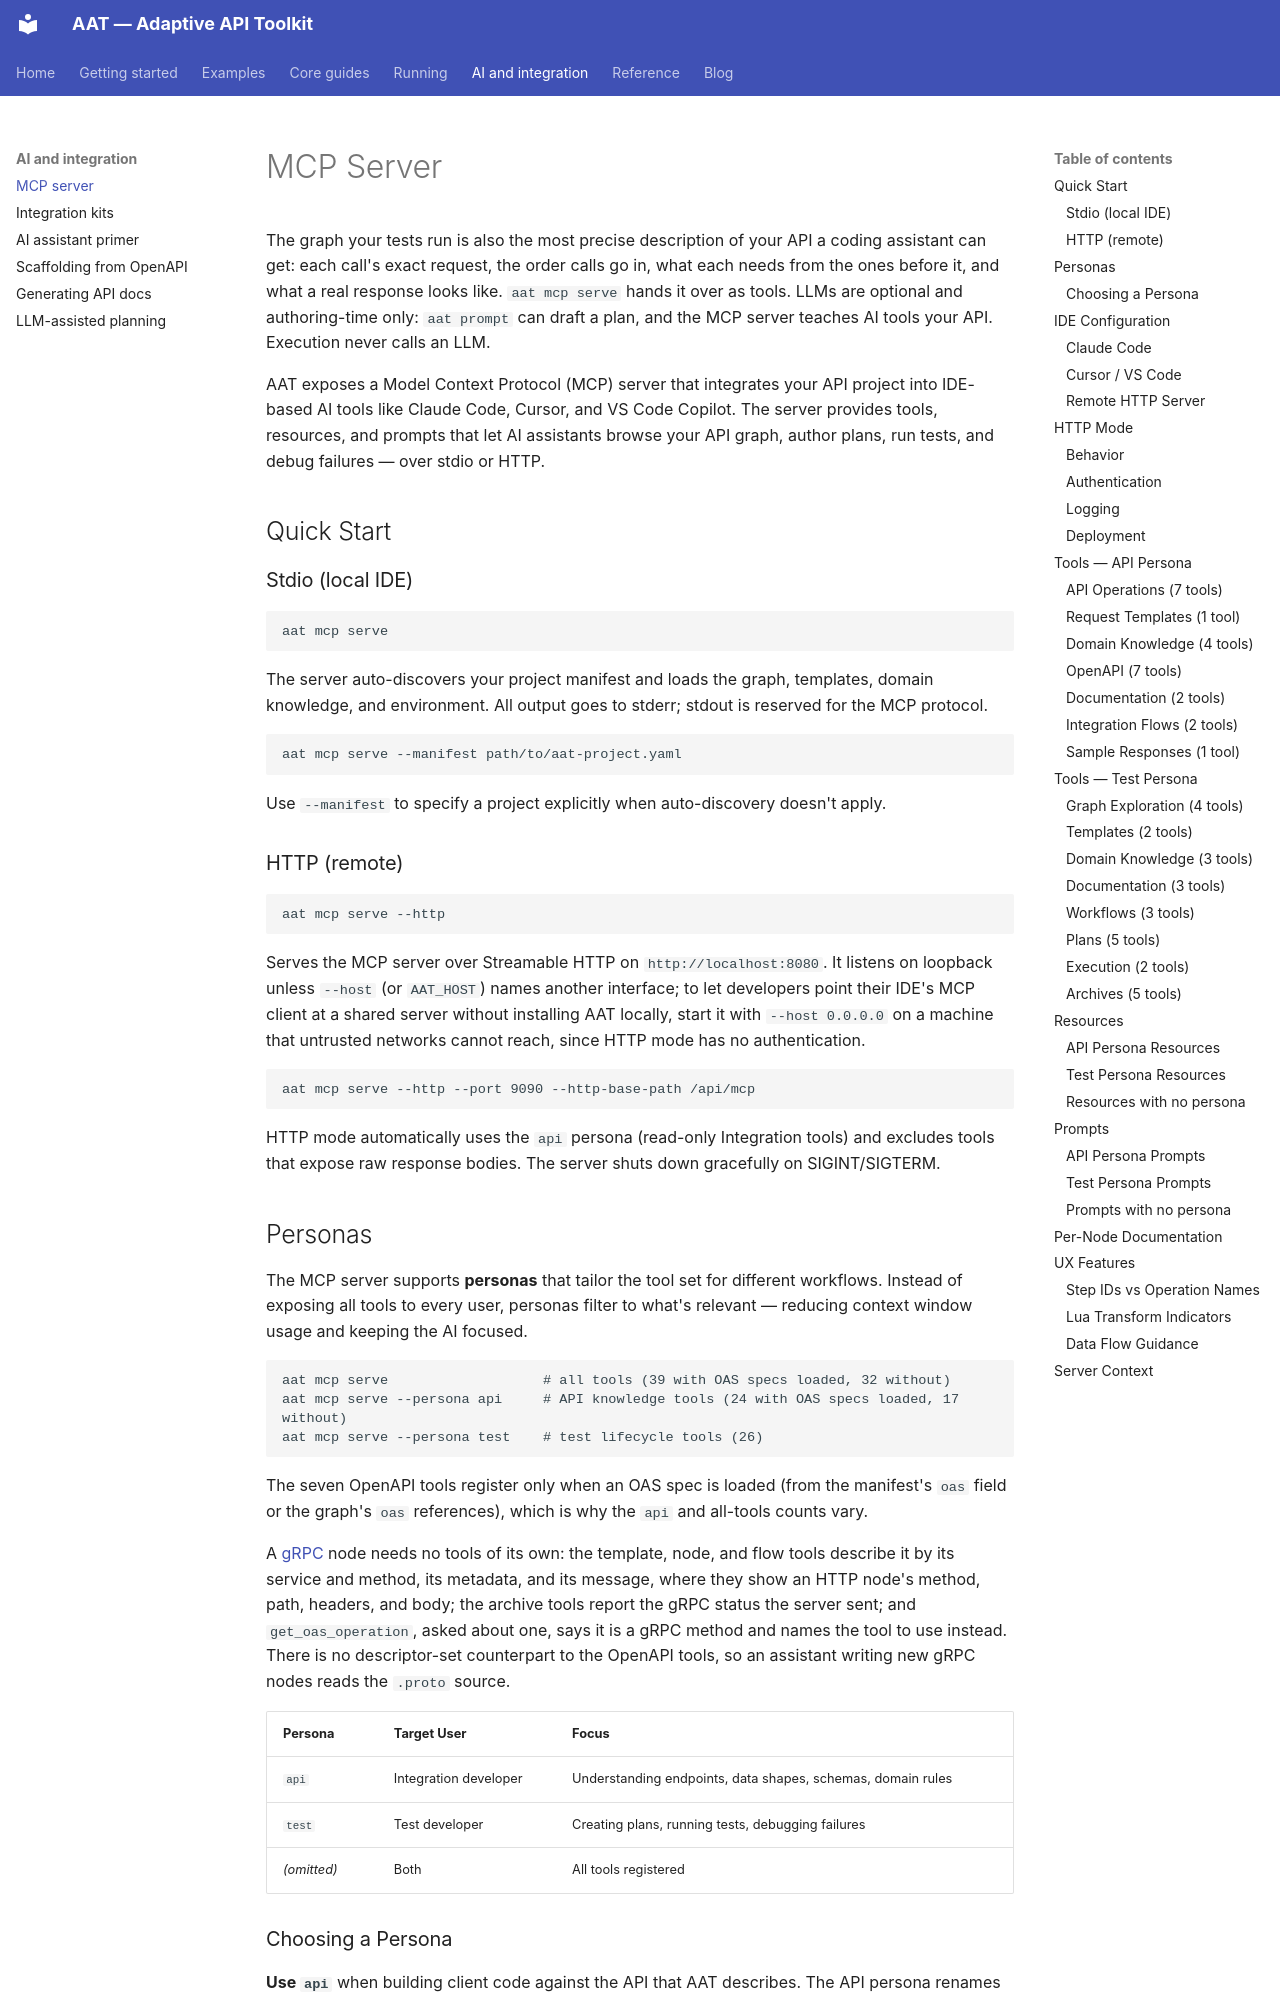

repository: gburgyan/aat · page: mcp-server/index.html · generator: mkdocs

# MCP Server

The graph your tests run is also the most precise description of your API a coding assistant can get: each call's exact request, the order calls go in, what each needs from the ones before it, and what a real response looks like. `aat mcp serve` hands it over as tools. LLMs are optional and authoring-time only: `aat prompt` can draft a plan, and the MCP server teaches AI tools your API. Execution never calls an LLM.

AAT exposes a Model Context Protocol (MCP) server that integrates your API project into IDE-based AI tools like Claude Code, Cursor, and VS Code Copilot. The server provides tools, resources, and prompts that let AI assistants browse your API graph, author plans, run tests, and debug failures — over stdio or HTTP.

## Quick Start

### Stdio (local IDE)

```
aat mcp serve
```

The server auto-discovers your project manifest and loads the graph, templates, domain knowledge, and environment. All output goes to stderr; stdout is reserved for the MCP protocol.

```
aat mcp serve --manifest path/to/aat-project.yaml
```

Use `--manifest` to specify a project explicitly when auto-discovery doesn't apply.

### HTTP (remote)

```
aat mcp serve --http
```

Serves the MCP server over Streamable HTTP on `http://localhost:8080`. It listens on loopback unless `--host` (or `AAT_HOST`) names another interface; to let developers point their IDE's MCP client at a shared server without installing AAT locally, start it with `--host 0.0.0.0` on a machine that untrusted networks cannot reach, since HTTP mode has no authentication.

```
aat mcp serve --http --port 9090 --http-base-path /api/mcp
```

HTTP mode automatically uses the `api` persona (read-only Integration tools) and excludes tools that expose raw response bodies. The server shuts down gracefully on SIGINT/SIGTERM.
